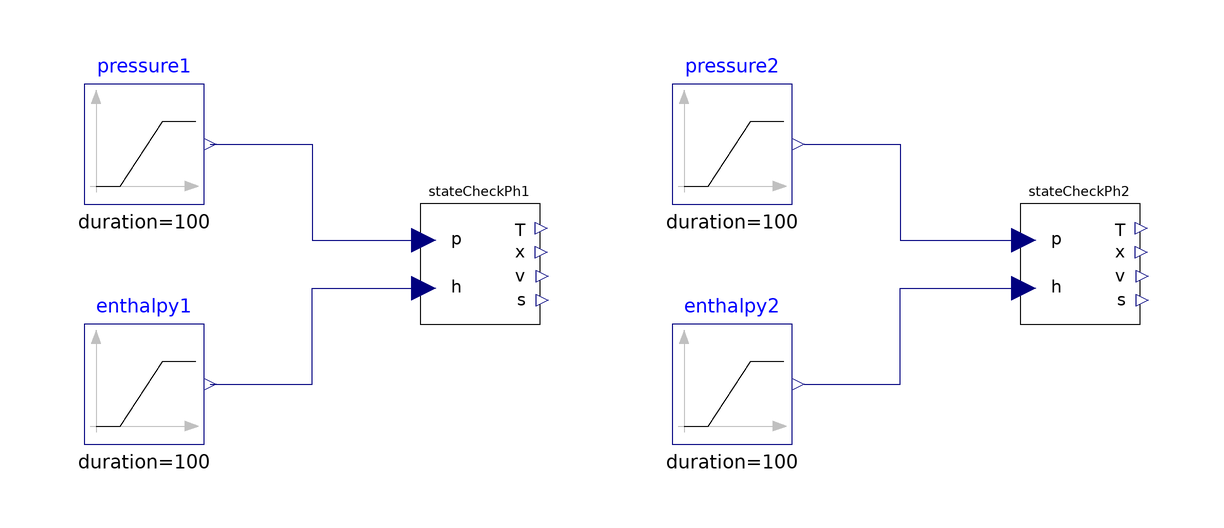

The component connection diagram of the Modelica model below, drawn from its own Placement and Line annotations.

model StateCheckTest1
    replaceable package Medium = Modelica.Media.Water.StandardWater;
    Modelica.Blocks.Sources.Ramp pressure1(duration = 100, height = 0.1, offset = 101325, startTime = 0) annotation(
      Placement(visible = true, transformation(origin = {-78, 20}, extent = {{-10, -10}, {10, 10}}, rotation = 0)));
    Modelica.Blocks.Sources.Ramp enthalpy1(duration = 100, height = 3780000, offset = 20000, startTime = 0) annotation(
      Placement(visible = true, transformation(origin = {-78, -20}, extent = {{-10, -10}, {10, 10}}, rotation = 0)));
    MediaExample1.StateCheckPh stateCheckPh1(redeclare package Medium = Medium) annotation(
      Placement(visible = true, transformation(origin = {-22, 0}, extent = {{-10, -10}, {10, 10}}, rotation = 0)));
    Modelica.Blocks.Sources.Ramp enthalpy2(duration = 100, height = 3780000, offset = 20000, startTime = 0) annotation(
      Placement(visible = true, transformation(origin = {20, -20}, extent = {{-10, -10}, {10, 10}}, rotation = 0)));
    Modelica.Blocks.Sources.Ramp pressure2(duration = 100, height = 0.1, offset = 5000000, startTime = 0) annotation(
      Placement(visible = true, transformation(origin = {20, 20}, extent = {{-10, -10}, {10, 10}}, rotation = 0)));
  MediaExample1.StateCheckPh stateCheckPh2(redeclare package Medium = Medium) annotation(
      Placement(visible = true, transformation(origin = {78, 0}, extent = {{-10, -10}, {10, 10}}, rotation = 0)));
  equation
    connect(enthalpy2.y, stateCheckPh2.h) annotation(
      Line(points = {{32, -20}, {48, -20}, {48, -4}, {68, -4}, {68, -4}, {68, -4}}, color = {0, 0, 127}));
    connect(pressure2.y, stateCheckPh2.p) annotation(
      Line(points = {{32, 20}, {48, 20}, {48, 4}, {68, 4}, {68, 4}}, color = {0, 0, 127}));
    connect(enthalpy1.y, stateCheckPh1.h) annotation(
      Line(points = {{-67, -20}, {-50, -20}, {-50, -4}, {-31, -4}}, color = {0, 0, 127}));
    connect(pressure1.y, stateCheckPh1.p) annotation(
      Line(points = {{-67, 20}, {-50, 20}, {-50, 4}, {-31, 4}}, color = {0, 0, 127}));
  end StateCheckTest1;